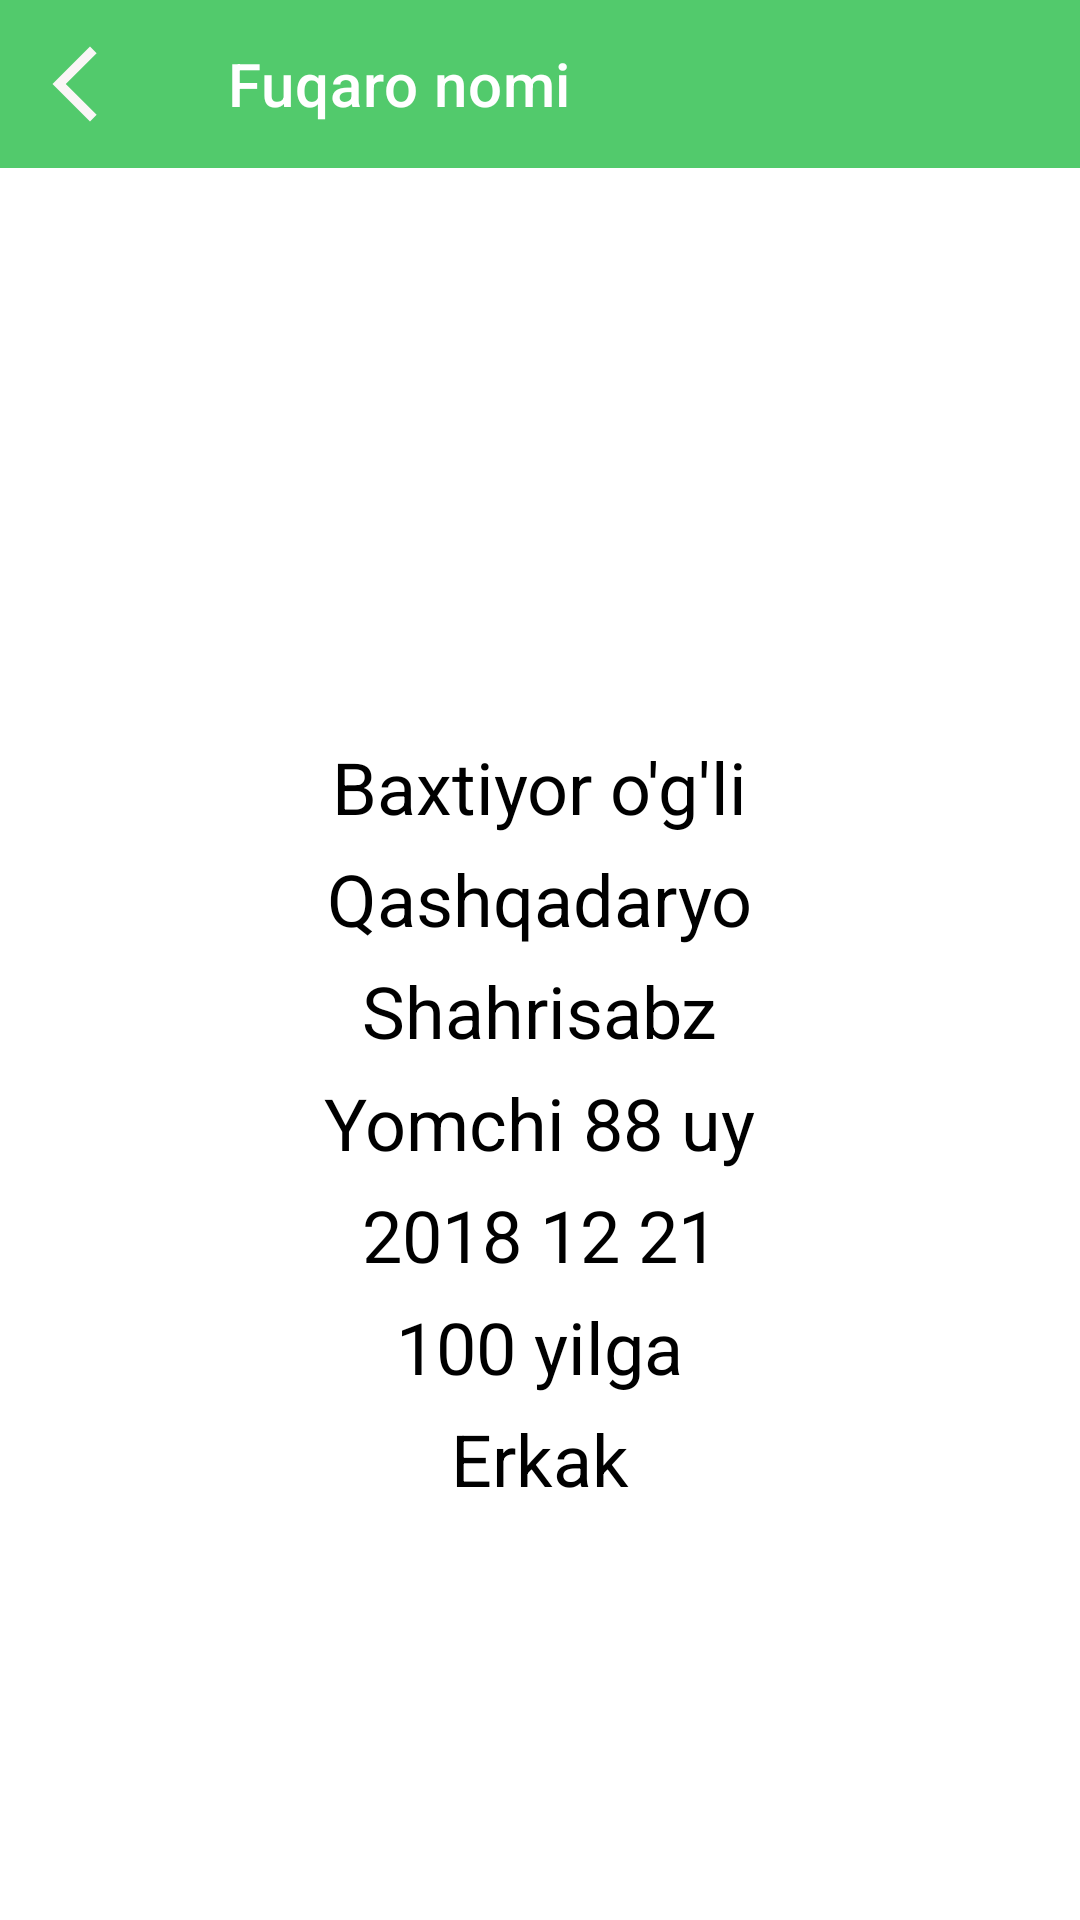

Produce the Android XML layout that renders to this screen, including the resource entries it uses.
<!-- AndroidManifest.xml: application theme Theme.PassportDataGeneration -->
<!-- res/layout/fragment_nation_all.xml -->
<?xml version="1.0" encoding="utf-8"?>
<LinearLayout xmlns:android="http://schemas.android.com/apk/res/android"
    xmlns:app="http://schemas.android.com/apk/res-auto"
    xmlns:tools="http://schemas.android.com/tools"
    android:layout_width="match_parent"
    android:layout_height="match_parent"
    android:orientation="vertical"
    tools:context=".fragment.NationAllFragment">

    <com.google.android.material.appbar.AppBarLayout
        android:id="@+id/appbarlayout"
        android:layout_width="match_parent"
        android:layout_height="wrap_content"
        android:background="#52CA6C">

        <androidx.constraintlayout.widget.ConstraintLayout
            android:layout_width="match_parent"
            android:layout_height="match_parent"
            android:orientation="horizontal">

            <ImageView
                android:id="@+id/back_mv"
                android:layout_width="30dp"
                android:layout_height="30dp"
                android:layout_gravity="center"
                android:layout_marginLeft="10dp"
                android:background="?android:selectableItemBackgroundBorderless"
                android:clickable="true"
                android:src="@drawable/ic_baseline_arrow_back_ios_new_24"
                app:layout_constraintBottom_toBottomOf="parent"
                app:layout_constraintLeft_toLeftOf="parent"
                app:layout_constraintRight_toLeftOf="@+id/toolbar"
                app:layout_constraintTop_toTopOf="parent" />

            <androidx.appcompat.widget.Toolbar
                android:id="@+id/toolbar"
                android:layout_width="wrap_content"
                android:layout_height="?actionBarSize"
                android:layout_marginLeft="20dp"
                app:layout_constraintBottom_toBottomOf="parent"
                app:layout_constraintLeft_toRightOf="@+id/back_mv"
                app:layout_constraintTop_toTopOf="parent"
                app:title="Fuqaro nomi"
                app:titleTextColor="@color/white" />

        </androidx.constraintlayout.widget.ConstraintLayout>
    </com.google.android.material.appbar.AppBarLayout>

    <LinearLayout
        android:layout_width="match_parent"
        android:layout_height="match_parent"
        android:orientation="vertical">

        <ImageView
            android:id="@+id/imageView"
            android:layout_width="150dp"
            android:layout_height="150dp"
            android:layout_gravity="center_horizontal"
            android:layout_marginTop="30dp"
            android:scaleType="centerCrop" />

        <HorizontalScrollView
            android:layout_width="match_parent"
            android:layout_height="wrap_content"
            android:layout_marginTop="10dp">

            <TextView
                android:id="@+id/father_name"
                android:layout_width="wrap_content"
                android:layout_height="wrap_content"
                android:layout_gravity="center_horizontal"
                android:text="Baxtiyor o'g'li"
                android:textColor="@color/black"
                android:textSize="24dp" />
        </HorizontalScrollView>

        <HorizontalScrollView
            android:layout_width="match_parent"
            android:layout_height="wrap_content"
            android:layout_marginTop="5dp">

            <TextView
                android:id="@+id/region"
                android:layout_width="wrap_content"
                android:layout_height="wrap_content"
                android:layout_gravity="center_horizontal"
                android:text="Qashqadaryo"
                android:textColor="@color/black"
                android:textSize="24dp" />
        </HorizontalScrollView>

        <HorizontalScrollView
            android:layout_width="match_parent"
            android:layout_height="wrap_content"
            android:layout_marginTop="5dp">

            <TextView
                android:id="@+id/country"
                android:layout_width="wrap_content"
                android:layout_height="wrap_content"
                android:layout_gravity="center_horizontal"
                android:text="Shahrisabz"
                android:textColor="@color/black"
                android:textSize="24dp" />
        </HorizontalScrollView>

        <HorizontalScrollView
            android:layout_width="match_parent"
            android:layout_height="wrap_content"
            android:layout_marginTop="5dp">

            <TextView
                android:id="@+id/address"
                android:layout_width="wrap_content"
                android:layout_height="wrap_content"
                android:layout_gravity="center_horizontal"
                android:text="Yomchi 88 uy"
                android:textColor="@color/black"
                android:textSize="24dp" />
        </HorizontalScrollView>

        <HorizontalScrollView
            android:layout_width="match_parent"
            android:layout_height="wrap_content"
            android:layout_marginTop="5dp">

            <TextView
                android:id="@+id/gettimepass"
                android:layout_width="wrap_content"
                android:layout_height="wrap_content"
                android:layout_gravity="center_horizontal"
                android:text="2018 12 21"
                android:textColor="@color/black"
                android:textSize="24dp" />
        </HorizontalScrollView>

        <HorizontalScrollView
            android:layout_width="match_parent"
            android:layout_height="wrap_content"
            android:layout_marginTop="5dp">

            <TextView
                android:id="@+id/passtime"
                android:layout_width="wrap_content"
                android:layout_height="wrap_content"
                android:layout_gravity="center_horizontal"
                android:text="100 yilga"
                android:textColor="@color/black"
                android:textSize="24dp" />
        </HorizontalScrollView>

        <HorizontalScrollView
            android:layout_width="match_parent"
            android:layout_height="wrap_content"
            android:layout_marginTop="5dp">

            <TextView
                android:id="@+id/gender"
                android:layout_width="wrap_content"
                android:layout_height="wrap_content"
                android:layout_gravity="center_horizontal"
                android:text="Erkak"
                android:textColor="@color/black"
                android:textSize="24dp" />
        </HorizontalScrollView>

    </LinearLayout>


</LinearLayout>
<!-- resources referenced by this layout -->
<resources>
  <!-- drawable ic_baseline_arrow_back_ios_new_24 (drawable) -->
  <vector android:height="24dp" android:tint="#FAF6F6"
      android:viewportHeight="24" android:viewportWidth="24"
      android:width="24dp" xmlns:android="http://schemas.android.com/apk/res/android">
      <path android:fillColor="@android:color/white" android:pathData="M17.77,3.77l-1.77,-1.77l-10,10l10,10l1.77,-1.77l-8.23,-8.23z"/>
  </vector>
  <style name="Theme.PassportDataGeneration" parent="Theme.MaterialComponents.DayNight.NoActionBar">
          
          <item name="colorPrimary">@color/purple_500</item>
          <item name="colorPrimaryVariant">@color/purple_700</item>
          <item name="colorOnPrimary">@color/white</item>
          
          <item name="colorSecondary">@color/teal_200</item>
          <item name="colorSecondaryVariant">@color/teal_700</item>
          <item name="colorOnSecondary">@color/black</item>
          
          <item name="android:statusBarColor" tools:targetApi="l">#7ADA8F</item>
          
      </style>
  <!-- not gathered from this repository: default colours our renderer supplied (Android Studio template values) -->
  <color name="purple_500">#FF6200EE</color>
  <color name="purple_700">#FF3700B3</color>
  <color name="teal_200">#FF03DAC5</color>
  <color name="teal_700">#FF018786</color>
  <color name="black">#FF000000</color>
  <color name="white">#FFFFFFFF</color>
</resources>
